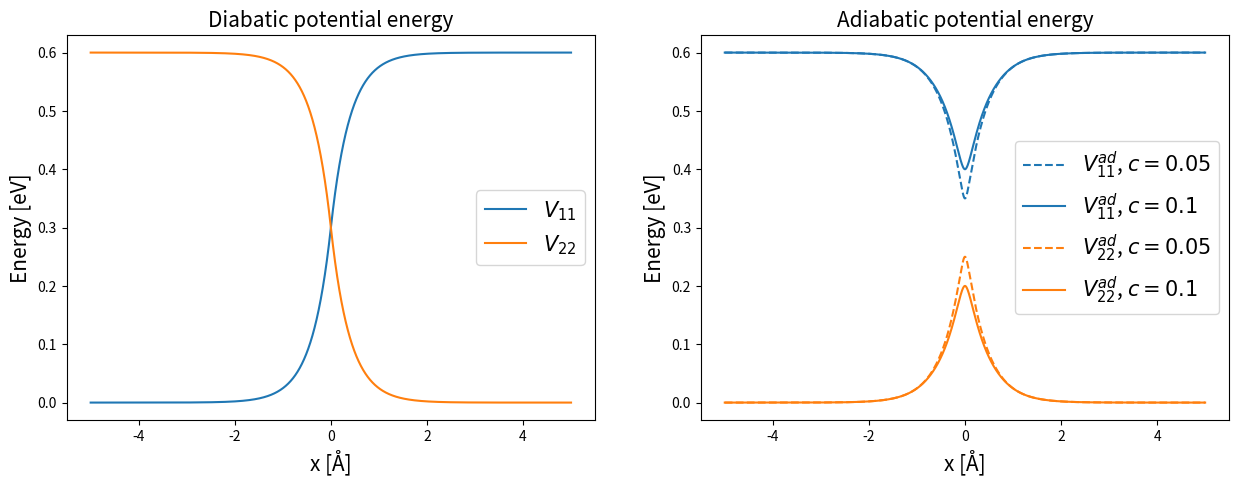

The matplotlib source for this figure:
import numpy as np
import matplotlib.pyplot as plt

def V11(x, a, b):
    output = np.zeros(len(x))
    output[x > 0] = a*(2-np.exp(-x[x > 0]/b))
    output[x <= 0] = a*np.exp(x[x <= 0]/b)
    return output

def V22(x, a, b):
    return 2*a-V11(x, a, b)

def V12(x, c, d):
    return c*np.exp(-(x/d)**2)

def V11_adiabatic(x, a, b, c, d):
    V_11 = V11(x, a, b)
    V_22 = V22(x, a, b)
    V_12 = V12(x, c, d)
    return (V_11 + V_22 + np.sqrt((V_11-V_22)**2 + 4*V_12**2))/2 

def V22_adiabatic(x, a, b, c, d):
    V_11 = V11(x, a, b)
    V_22 = V22(x, a, b)
    V_12 = V12(x, c, d)
    return (V_11 + V_22 - np.sqrt((V_11-V_22)**2 + 4*V_12**2))/2 


#%% define constants
a = 0.3
b = 0.4
c1 = 0.05
c2 = 0.1
d = 0.7

dx      = 0.001
x_start = -5.0
x_stop  = 5.0
x = np.arange(x_start, x_stop, dx)

# diabatic potentials
V_11 = V11(x, a, b)
V_22 = V22(x, a, b)

# adiabatic potentials for coupling c1=0.05 and c2=0.1
V_11_ad_1 = V11_adiabatic(x, a, b, c1, d)
V_22_ad_1 = V22_adiabatic(x, a, b, c1, d)

V_11_ad_2 = V11_adiabatic(x, a, b, c2, d)
V_22_ad_2 = V22_adiabatic(x, a, b, c2, d)

#calculate energy gap
delta_E_1 = min(V_11_ad_1 - V_22_ad_1)
delta_E_2 = min(V_11_ad_2 - V_22_ad_2)
print('Energy gap for c=0.05:\t ' + str(delta_E_1))
print('Energy gap for c=0.1:\t ' + str(delta_E_2))

# plot potentials
legend_fs = 15
axis_fs = 15
title_fs = 15

v11_color = 'C0'
v22_color = 'C1'

fig, ax = plt.subplots(1, 2, figsize=(15, 5))
ax[0].plot(x, V_11, color=v11_color, label=r'$V_{11}$')
ax[0].plot(x, V_22, color=v22_color, label=r'$V_{22}$')

ax[0].set_xlabel(r'x [Å]', fontsize=axis_fs)
ax[0].set_ylabel(r'Energy [eV]', fontsize=axis_fs)
ax[0].set_title(r'Diabatic potential energy', fontsize=title_fs)
ax[0].legend(fontsize=legend_fs)

ax[1].plot(x, V_11_ad_1, '--', color=v11_color, label=r'$V_{11}^{ad}$, $c = 0.05$')
ax[1].plot(x, V_11_ad_2, color=v11_color, label=r'$V_{11}^{ad}$, $c = 0.1$')
ax[1].plot(x, V_22_ad_1, '--', color=v22_color, label=r'$V_{22}^{ad}$, $c = 0.05$')
ax[1].plot(x, V_22_ad_2, color=v22_color, label=r'$V_{22}^{ad}$, $c = 0.1$')

ax[1].set_xlabel(r'x [Å]', fontsize=axis_fs)
ax[1].set_ylabel(r'Energy [eV]', fontsize=axis_fs)
ax[1].set_title(r'Adiabatic potential energy', fontsize=title_fs)
ax[1].legend(fontsize=legend_fs)

plt.show()
